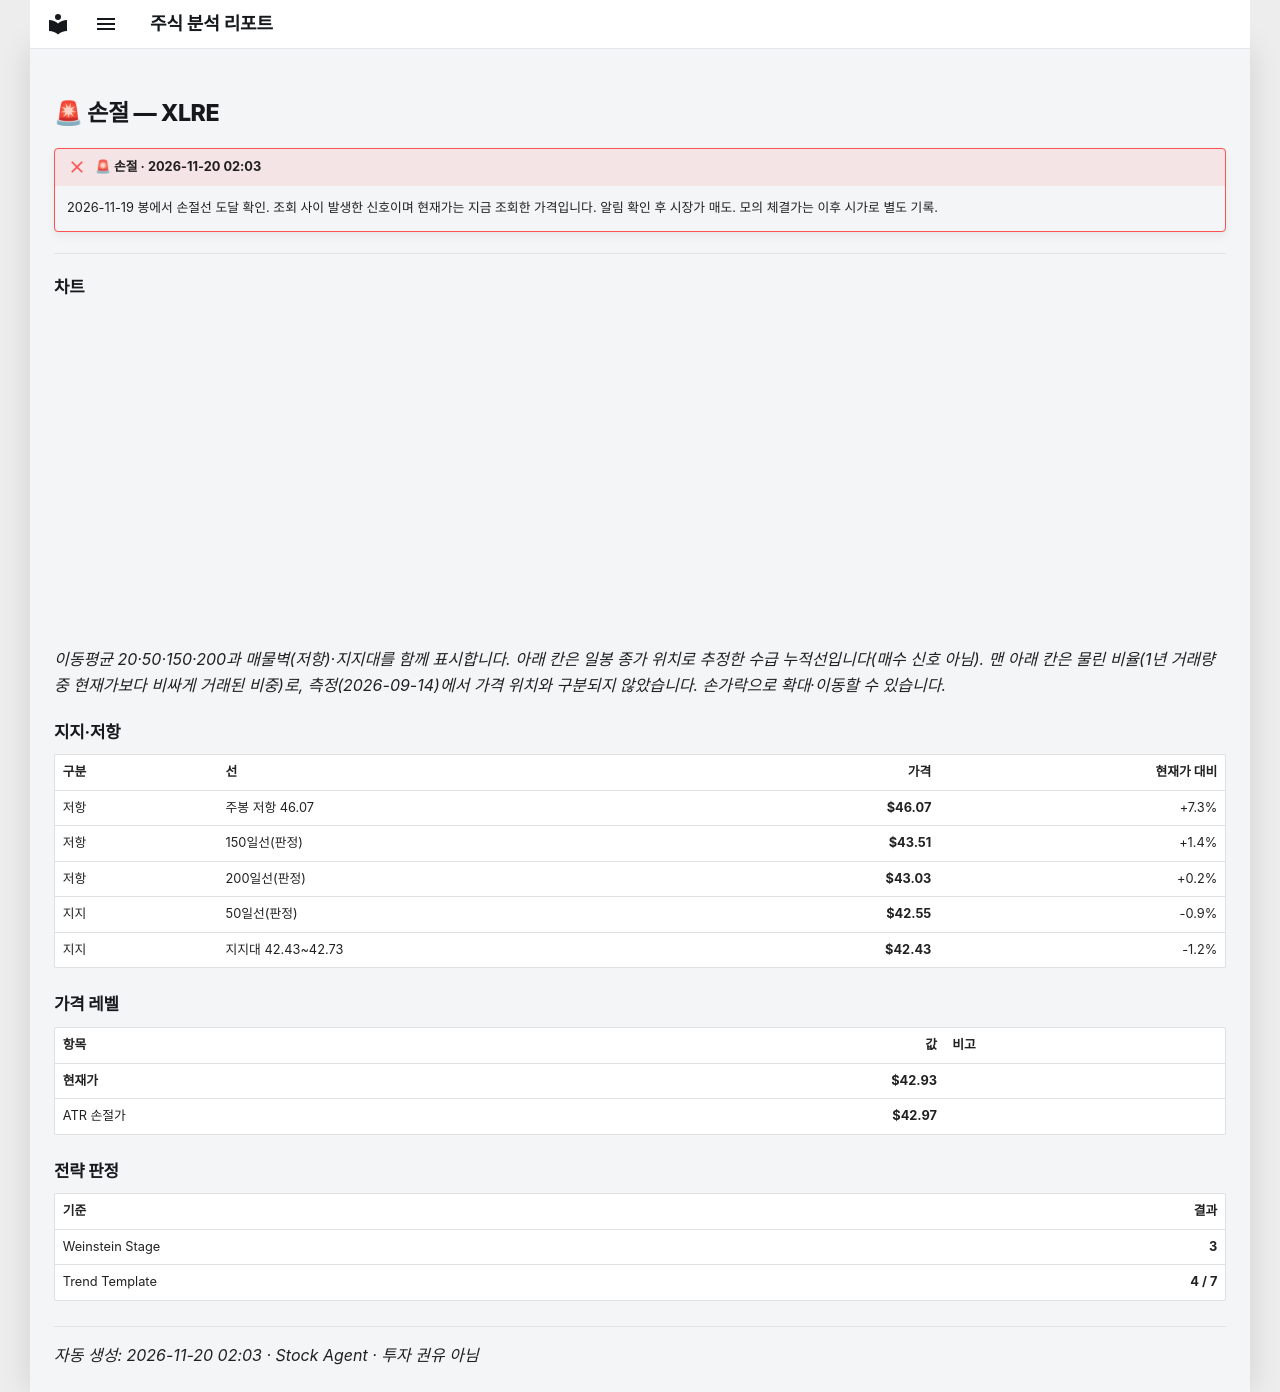

repository: soloandco/stock-reports · page: alerts/20261120-xlre-stop_hit/index.html · generator: mkdocs

---
title: "🚨 손절 — XLRE"
ticker: XLRE
alert: "🚨 손절"
created: 2026-11-20
comments: true
---

# 🚨 손절 — XLRE

!!! failure "🚨 손절 · 2026-11-20 02:03"
    2026-11-19 봉에서 손절선 도달 확인. 조회 사이 발생한 신호이며 현재가는 지금 조회한 가격입니다. 알림 확인 후 시장가 매도. 모의 체결가는 이후 시가로 별도 기록.

---

## 차트

<div class="stock-chart" data-src="../charts/20261120-xlre-stop_hit.json"></div>

_이동평균 20·50·150·200과 매물벽(저항)·지지대를 함께 표시합니다. 아래 칸은 일봉 종가 위치로 추정한 수급 누적선입니다(매수 신호 아님). 맨 아래 칸은 물린 비율(1년 거래량 중 현재가보다 비싸게 거래된 비중)로, 측정(2026-09-14)에서 가격 위치와 구분되지 않았습니다. 손가락으로 확대·이동할 수 있습니다._

## 지지·저항

| 구분 | 선 | 가격 | 현재가 대비 |
|:-----|:---|-----:|-----------:|
| 저항 | 주봉 저항 46.07 | **$46.07** | +7.3% |
| 저항 | 150일선(판정) | **$43.51** | +1.4% |
| 저항 | 200일선(판정) | **$43.03** | +0.2% |
| 지지 | 50일선(판정) | **$42.55** | -0.9% |
| 지지 | 지지대 42.43~42.73 | **$42.43** | -1.2% |

## 가격 레벨

| 항목 | 값 | 비고 |
|:-----|---:|:-----|
| **현재가** | **$42.93** | |
| ATR 손절가 | **$42.97** | |

## 전략 판정

| 기준 | 결과 |
|:-----|-----:|
| Weinstein Stage | **3** |
| Trend Template | **4 / 7** |

---
_자동 생성: 2026-11-20 02:03 · Stock Agent · 투자 권유 아님_
